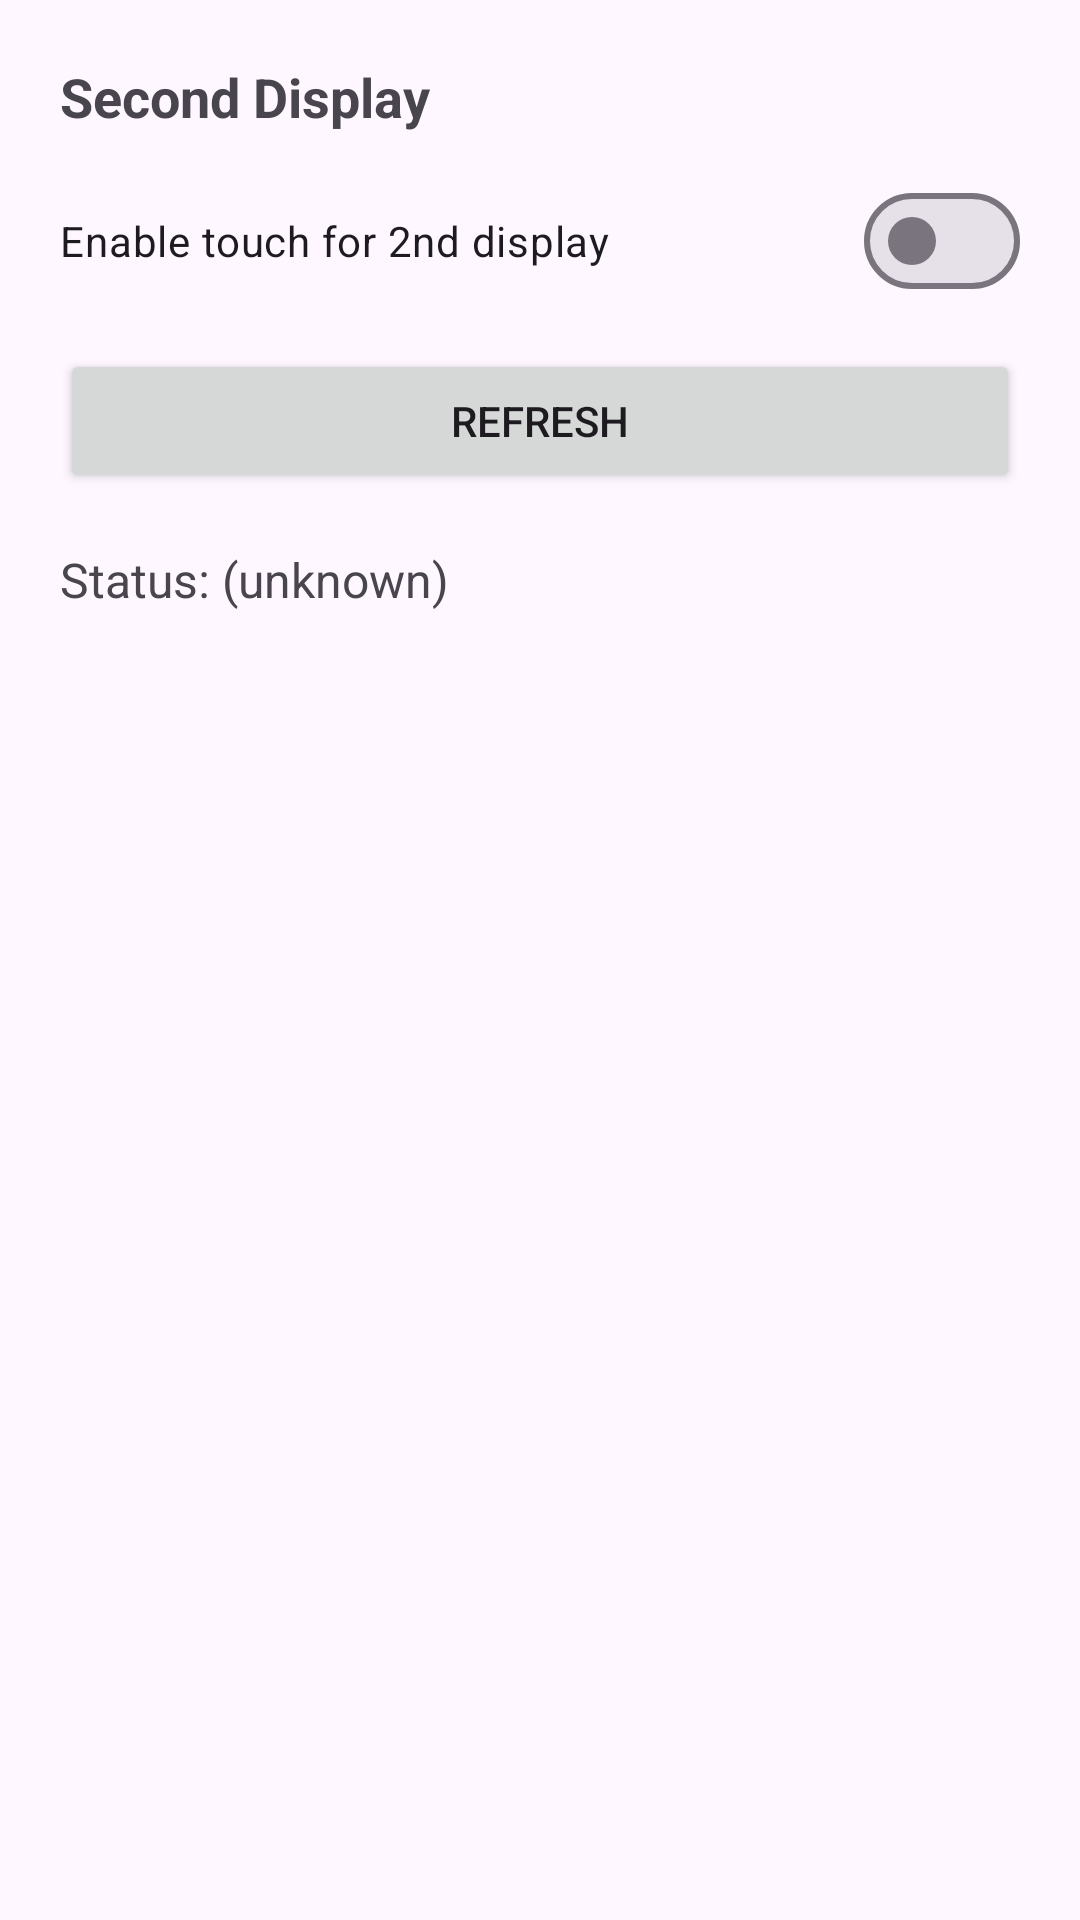

Reconstruct the res/layout file that produces this screen, plus the resources it refers to.
<!-- AndroidManifest.xml: application theme Theme.PosControlSample -->
<!-- res/layout/activity_second_display_control.xml -->
<?xml version="1.0" encoding="utf-8"?>
<androidx.constraintlayout.widget.ConstraintLayout xmlns:android="http://schemas.android.com/apk/res/android"
    xmlns:app="http://schemas.android.com/apk/res-auto"
    android:id="@+id/root_second_display"
    android:layout_width="match_parent"
    android:layout_height="match_parent"
    android:padding="20dp">

    <TextView
        android:id="@+id/tv_title_2nd"
        android:layout_width="0dp"
        android:layout_height="wrap_content"
        android:text="@string/second_title"
        android:textSize="18sp"
        android:textStyle="bold"
        app:layout_constraintEnd_toEndOf="parent"
        app:layout_constraintStart_toStartOf="parent"
        app:layout_constraintTop_toTopOf="parent" />

    <com.google.android.material.materialswitch.MaterialSwitch
        android:id="@+id/sw_touch_enabled"
        android:layout_width="0dp"
        android:layout_height="wrap_content"
        android:layout_marginTop="12dp"
        android:text="@string/second_touch_switch"
        app:layout_constraintEnd_toEndOf="parent"
        app:layout_constraintStart_toStartOf="parent"
        app:layout_constraintTop_toBottomOf="@id/tv_title_2nd" />

    <Button
        android:id="@+id/btn_refresh"
        android:layout_width="0dp"
        android:layout_height="wrap_content"
        android:layout_marginTop="12dp"
        android:text="@string/second_refresh"
        app:layout_constraintEnd_toEndOf="parent"
        app:layout_constraintStart_toStartOf="parent"
        app:layout_constraintTop_toBottomOf="@id/sw_touch_enabled" />

    <TextView
        android:id="@+id/tv_status_2nd"
        android:layout_width="0dp"
        android:layout_height="wrap_content"
        android:layout_marginTop="18dp"
        android:text="@string/second_status_placeholder"
        android:textSize="16sp"
        app:layout_constraintEnd_toEndOf="parent"
        app:layout_constraintStart_toStartOf="parent"
        app:layout_constraintTop_toBottomOf="@id/btn_refresh" />

</androidx.constraintlayout.widget.ConstraintLayout>
<!-- resources referenced by this layout -->
<resources>
  <string name="second_refresh">Refresh</string>
  <string name="second_status_placeholder">Status: (unknown)</string>
  <string name="second_title">Second Display</string>
  <string name="second_touch_switch">Enable touch for 2nd display</string>
  <style name="Theme.PosControlSample" parent="Base.Theme.PosControlSample" />
  <style name="Base.Theme.PosControlSample" parent="Theme.Material3.DayNight.NoActionBar">
          
          
      </style>
</resources>
